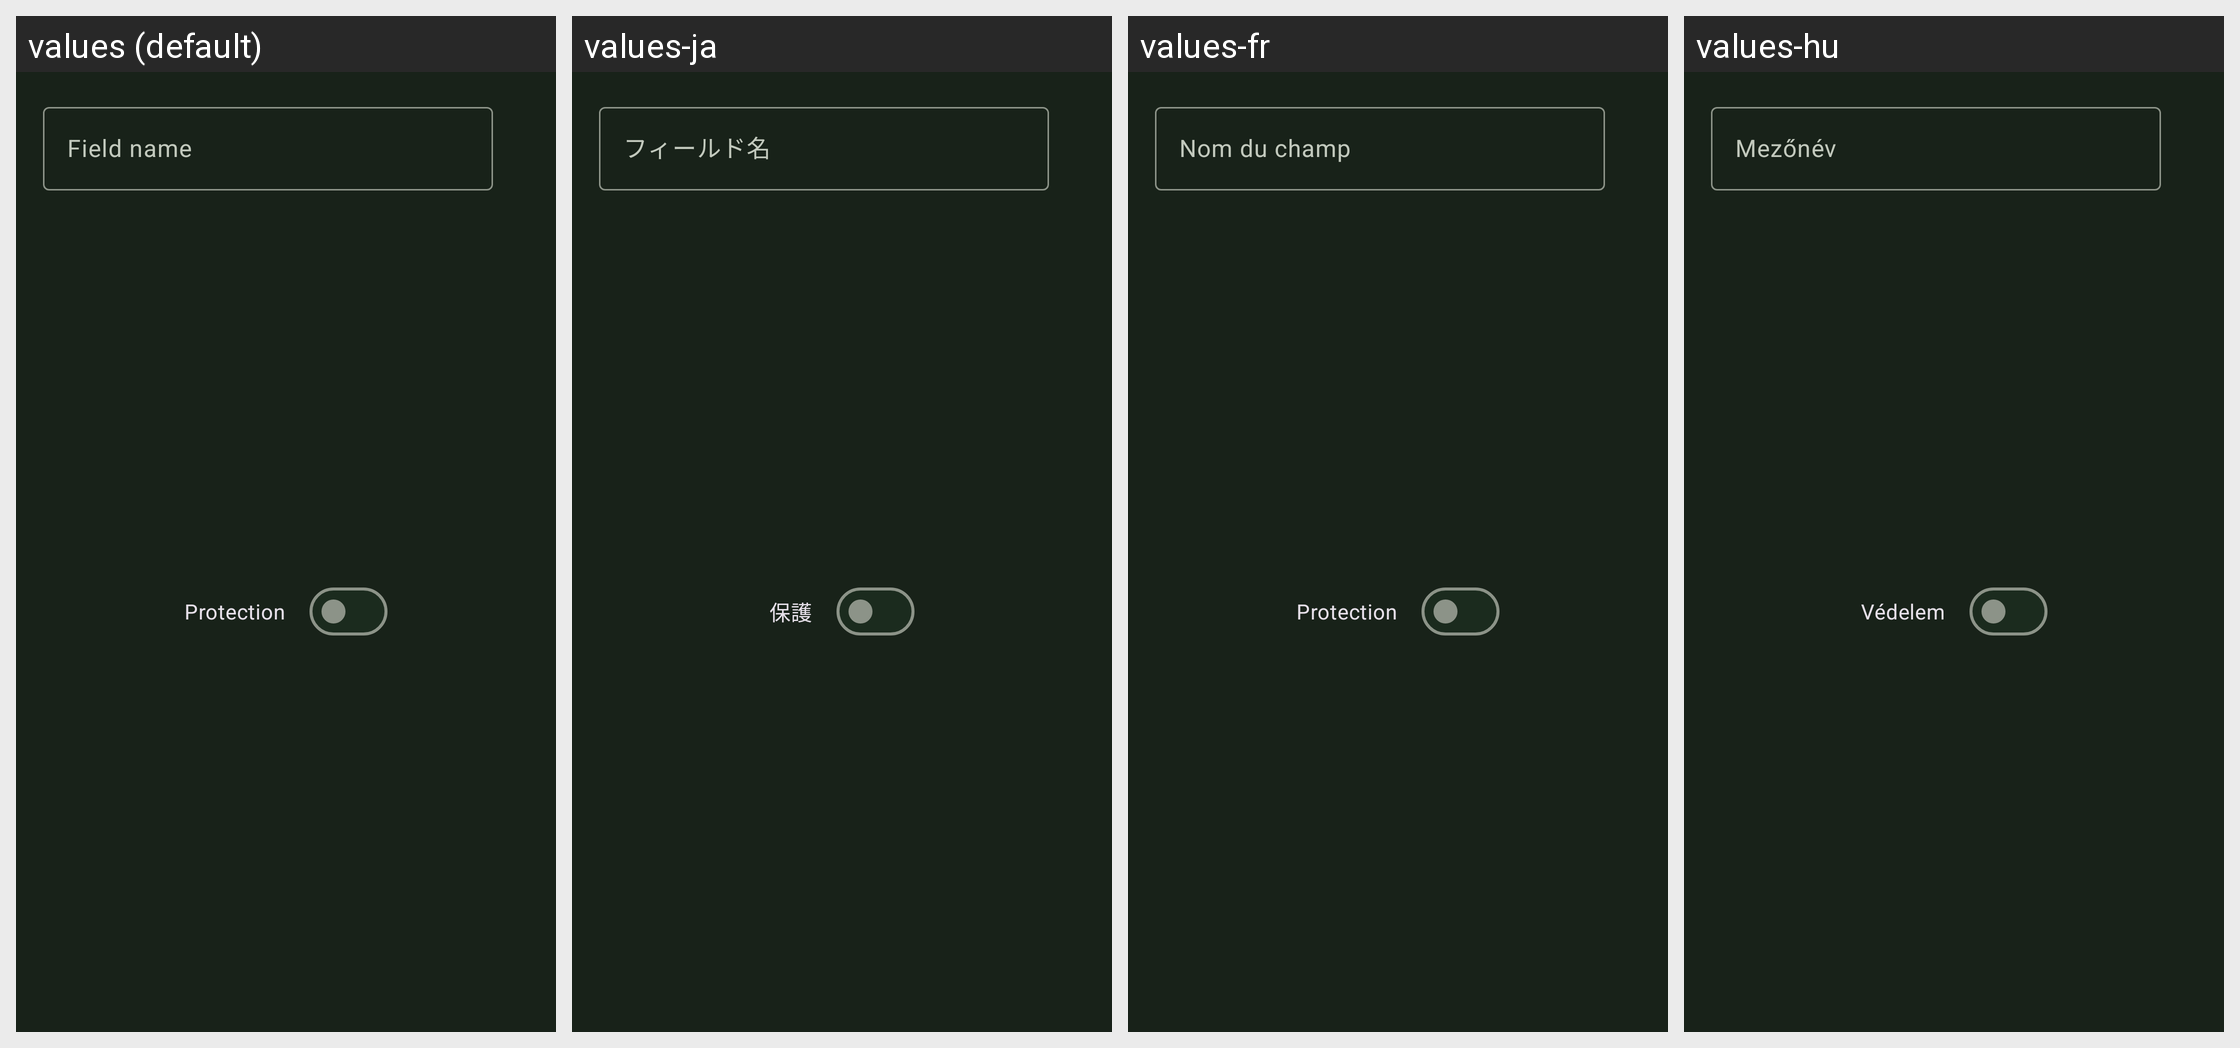

The Android screen above is rendered under several locales of the same app. Produce the string resources it draws, with the default and per-locale values.
Android screen res/layout/fragment_entry_new_field.xml rendered under 4 locales, left to right: values (default), values-ja, values-fr, values-hu. Device: Nexus 5 (rendered at 1080×1920; each locale shown at half size, 540×960, under a caption strip naming it); theme KeePassPNStyle.Night.
Other locales in the repository, not shown: values-ar, values-az, values-be, values-bg, values-bn, values-bn-rBD, values-ca, values-cs, values-da, values-de, values-el, values-en-rGB, values-eo, values-es, values-et, values-eu, values-fa, values-fi, values-fil, values-gl, values-hi, values-hr, values-in, values-it, values-iw, values-jv, values-kk, values-ko, values-lt, values-lv, values-mk, values-ml, values-mr, values-my, values-nb, values-nl, values-nn, values-or, values-pa, values-pl, values-pt, values-pt-rBR, values-pt-rPT, values-ro, values-ru, values-sk, values-sl, values-sq, values-sr, values-sv, values-ta, values-te, values-th, values-tok, values-tr, values-tt, values-uk, values-ur, values-uz, values-vi, values-zh-rCN, values-zh-rTW.
Strings drawn on this screen, with the default value and each locale's value (text and hints the layout hard-codes, and strings that could not be matched under every locale, appear in the picture but are not listed):

field_name
  values: Field name
  values-ja: フィールド名
  values-fr: Nom du champ
  values-hu: Mezőnév

protection
  values: Protection
  values-ja: 保護
  values-fr: Protection
  values-hu: Védelem
